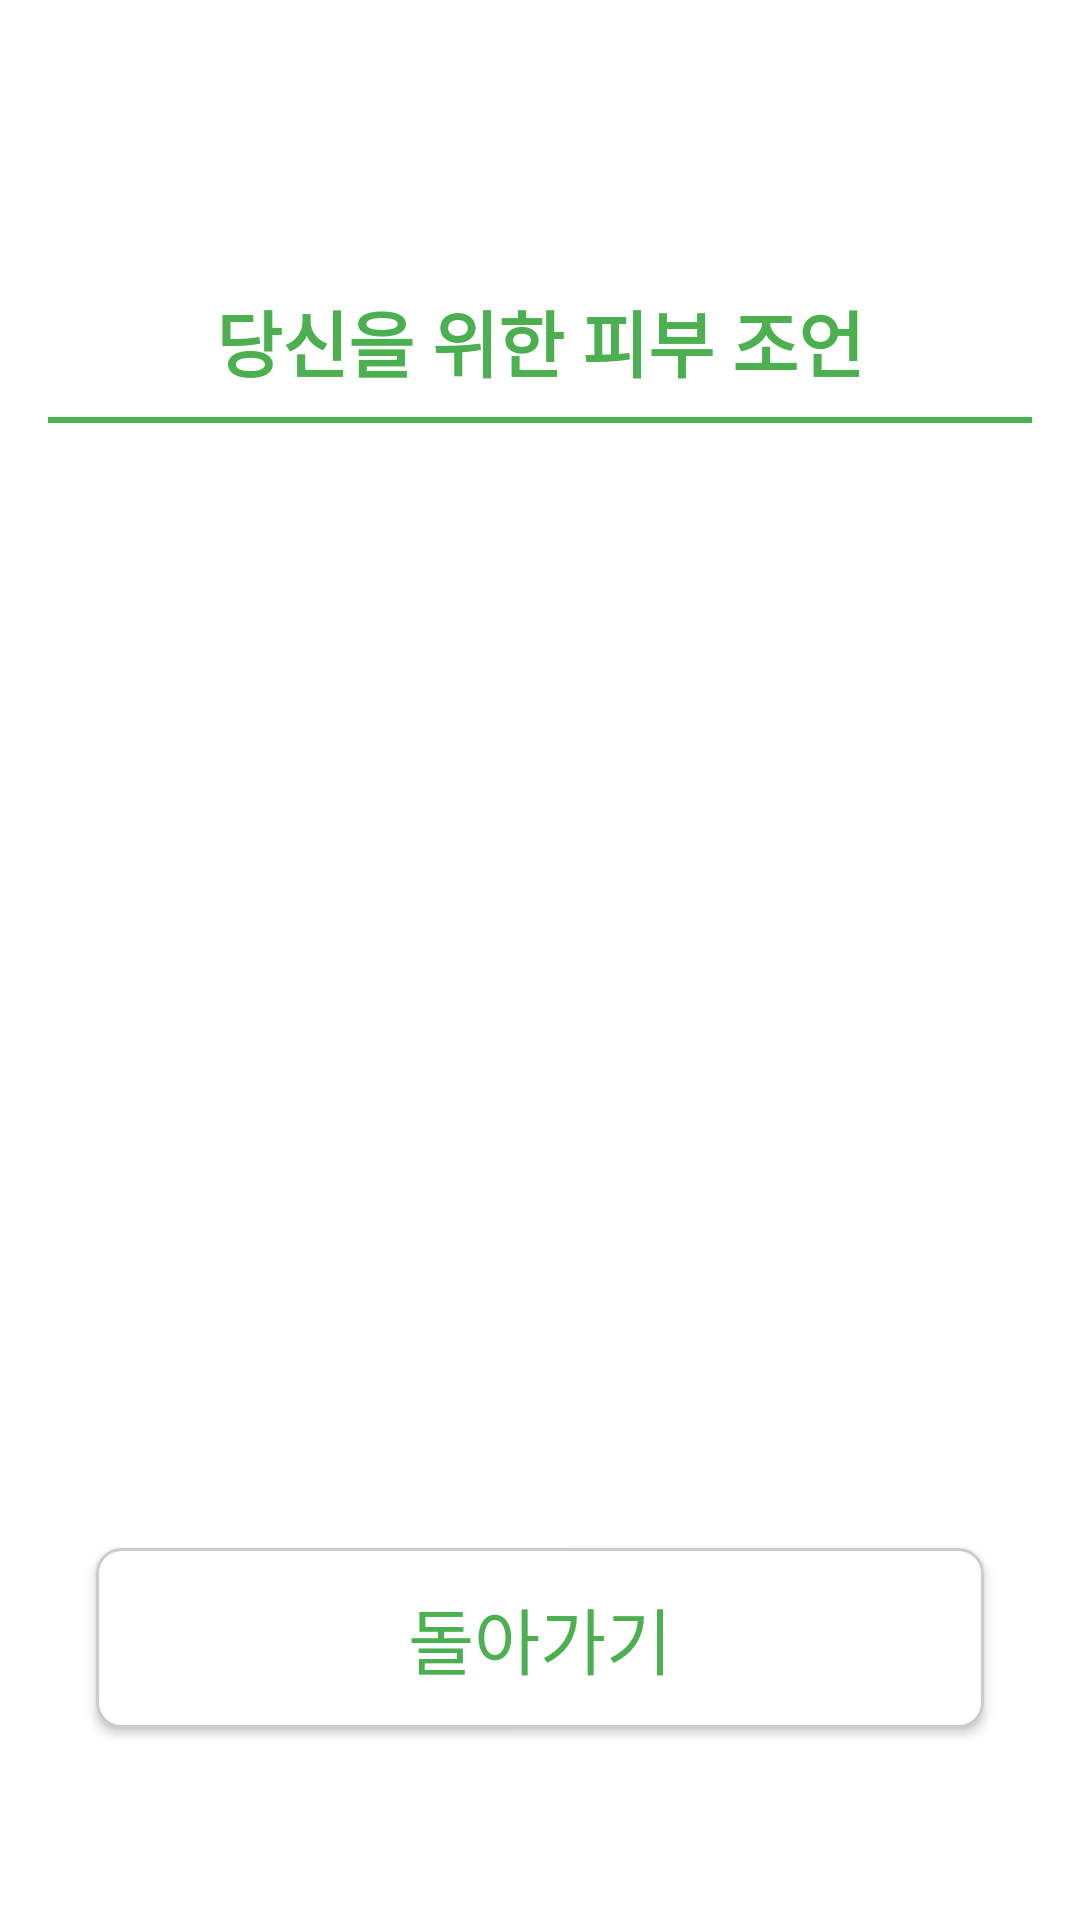

Reconstruct the res/layout file that produces this screen, plus the resources it refers to.
<!-- AndroidManifest.xml: application theme Theme.Buildup -->
<!-- res/layout/activity_recommand_cosmic.xml -->
<?xml version="1.0" encoding="utf-8"?>
<androidx.constraintlayout.widget.ConstraintLayout xmlns:android="http://schemas.android.com/apk/res/android"
    xmlns:app="http://schemas.android.com/apk/res-auto"
    xmlns:tools="http://schemas.android.com/tools"
    android:layout_width="match_parent"
    android:layout_height="match_parent"
    android:background="@android:color/white"
    android:padding="16dp">

    
    <TextView
        android:id="@+id/recommendTitle"
        android:layout_width="0dp"
        android:layout_height="wrap_content"
        android:layout_marginTop="80dp"
        android:gravity="center"
        android:text="당신을 위한 피부 조언"
        android:textColor="@color/primary"
        android:textSize="24sp"
        android:textStyle="bold"
        app:layout_constraintEnd_toEndOf="parent"
        app:layout_constraintStart_toStartOf="parent"
        app:layout_constraintTop_toTopOf="parent" />

    
    <View
        android:id="@+id/divider"
        android:layout_width="0dp"
        android:layout_height="2dp"
        android:layout_marginTop="8dp"
        android:background="@color/primary"
        app:layout_constraintEnd_toEndOf="parent"
        app:layout_constraintStart_toStartOf="parent"
        app:layout_constraintTop_toBottomOf="@id/recommendTitle" />


    <ImageView
        android:id="@+id/recommendImage"
        android:layout_width="wrap_content"
        android:layout_height="0dp"
        android:layout_marginTop="32dp"
        android:layout_marginBottom="32dp"
        android:contentDescription="조언 이미지"
        app:layout_constraintBottom_toTopOf="@+id/backButton"
        app:layout_constraintEnd_toEndOf="parent"
        app:layout_constraintHorizontal_bias="0.5"
        app:layout_constraintStart_toStartOf="parent"
        app:layout_constraintTop_toBottomOf="@+id/divider" />

    
    <Button
        android:id="@+id/backButton"
        android:layout_width="0dp"
        android:layout_height="60dp"
        android:layout_marginStart="16dp"
        android:layout_marginEnd="16dp"
        android:layout_marginBottom="48dp"
        android:background="@drawable/rounded_shadow_background_white"
        android:text="돌아가기"
        android:textColor="@color/skinthera"
        android:textSize="24sp"
        app:layout_constraintBottom_toBottomOf="parent"
        app:layout_constraintEnd_toEndOf="parent"
        app:layout_constraintStart_toStartOf="parent" />


</androidx.constraintlayout.widget.ConstraintLayout>
<!-- resources referenced by this layout -->
<resources>
  <color name="primary">#4CAF50</color>
  <color name="skinthera">#FF4CAF50</color>
  <!-- drawable rounded_shadow_background_white (drawable) -->
  <layer-list xmlns:android="http://schemas.android.com/apk/res/android">
  
  
  
  
  
  
  
  
      
      <item android:top="0dp" android:left="0dp" android:right="0dp" android:bottom="0dp">
          <shape>
              <corners android:radius="8dp" /> 
              <stroke android:width="1dp"  android:color="#CCCCCC" />
              <solid android:color="#FFFFFF" /> 
          </shape>
      </item>
  </layer-list>
  <style name="Theme.Buildup" parent="Base.Theme.Buildup" />
  <style name="Base.Theme.Buildup" parent="Theme.AppCompat.DayNight.NoActionBar">
          
          
      </style>
</resources>
